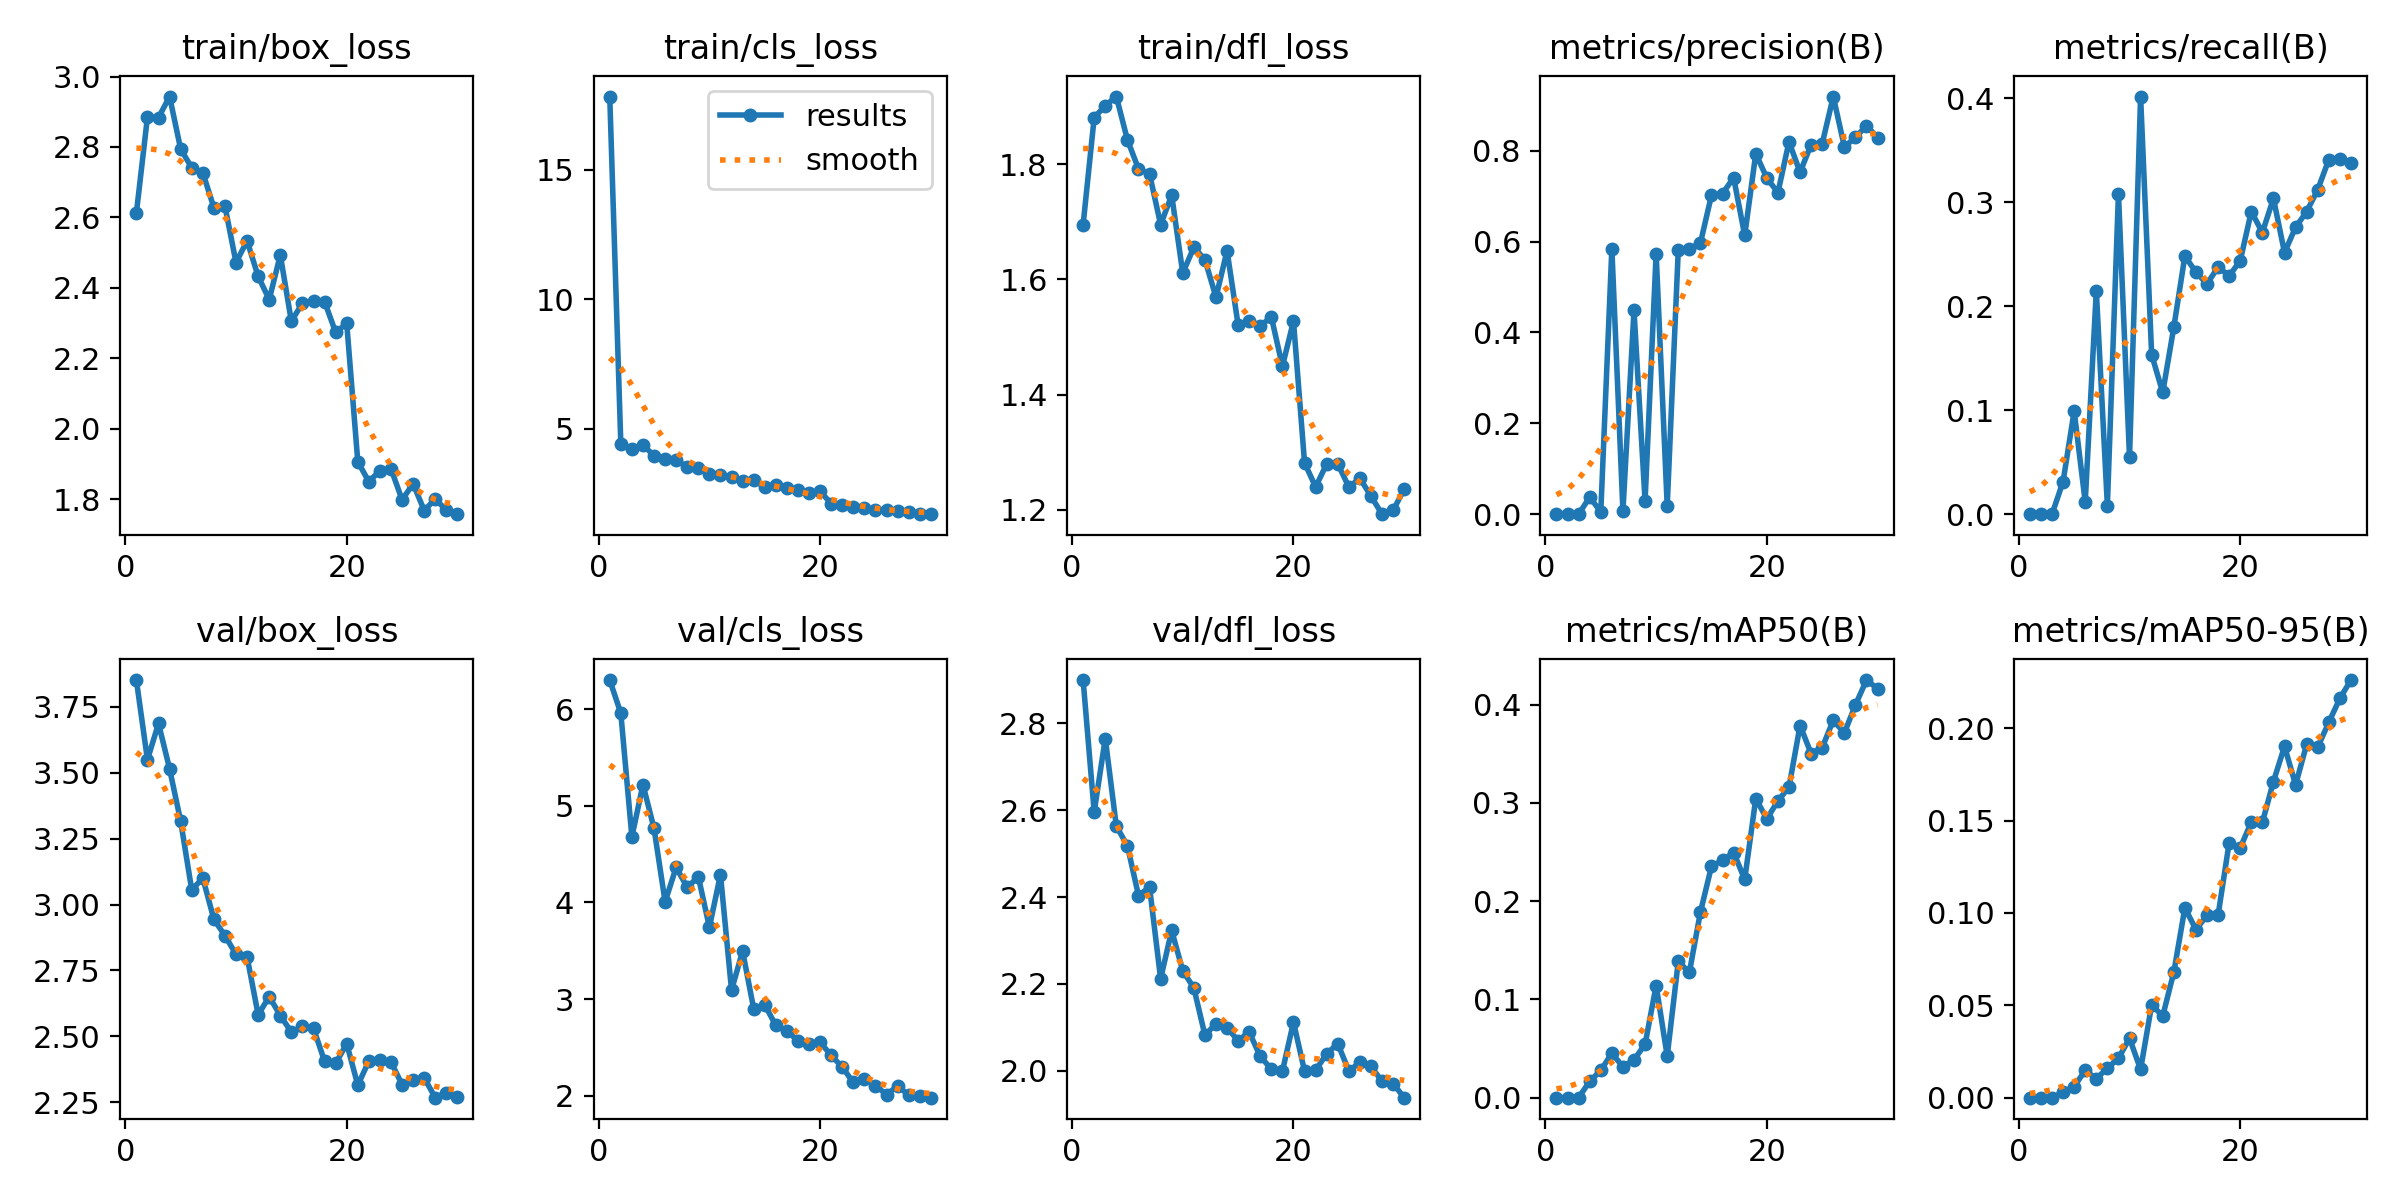

The data file committed next to this chart (first rows):
epoch, time, train/box_loss, train/cls_loss, train/dfl_loss, metrics/precision(B), metrics/recall(B), metrics/mAP50(B), metrics/mAP50-95(B), val/box_loss, val/cls_loss, val/dfl_loss, lr/pg0, lr/pg1, lr/pg2
1, 410.3, 2.612, 17.84, 1.695, 0, 0, 0, 0, 3.85, 6.301, 2.899, 0.0003698, 0.0003698, 0.0003698
2, 803.7, 2.885, 4.412, 1.881, 0, 0, 0, 0, 3.549, 5.957, 2.596, 0.0007157, 0.0007157, 0.0007157
3, 1194, 2.883, 4.205, 1.901, 0, 0, 0, 0, 3.686, 4.679, 2.765, 0.001037, 0.001037, 0.001037
4, 1586, 2.943, 4.365, 1.917, 0.03744, 0.03137, 0.01668, 0.00292, 3.514, 5.219, 2.563, 0.001001, 0.001001, 0.001001
5, 1977, 2.794, 3.959, 1.842, 0.00518, 0.09912, 0.02774, 0.00603, 3.316, 4.765, 2.518, 0.0009643, 0.0009643, 0.0009643
6, 2366, 2.741, 3.811, 1.792, 0.5844, 0.01176, 0.04529, 0.01479, 3.055, 4.006, 2.403, 0.0009277, 0.0009277, 0.0009277
7, 2754, 2.727, 3.776, 1.783, 0.00705, 0.215, 0.03138, 0.01027, 3.1, 4.363, 2.423, 0.000891, 0.000891, 0.000891
8, 3140, 2.628, 3.534, 1.695, 0.4483, 0.0083, 0.03847, 0.01596, 2.944, 4.155, 2.212, 0.0008544, 0.0008544, 0.0008544
9, 3533, 2.632, 3.472, 1.746, 0.02895, 0.3081, 0.05431, 0.02131, 2.882, 4.267, 2.323, 0.0008177, 0.0008177, 0.0008177
10, 3931, 2.472, 3.248, 1.611, 0.5735, 0.05472, 0.1141, 0.03214, 2.811, 3.743, 2.23, 0.000781, 0.000781, 0.000781
11, 4327, 2.533, 3.207, 1.656, 0.01785, 0.4017, 0.04238, 0.01532, 2.802, 4.287, 2.191, 0.0007444, 0.0007444, 0.0007444
12, 4727, 2.432, 3.126, 1.634, 0.582, 0.1533, 0.1386, 0.05023, 2.582, 3.093, 2.082, 0.0007077, 0.0007077, 0.0007077
13, 5128, 2.367, 2.981, 1.569, 0.5844, 0.1171, 0.1274, 0.04422, 2.651, 3.496, 2.108, 0.000671, 0.000671, 0.000671
14, 5522, 2.493, 3.009, 1.65, 0.5967, 0.1797, 0.1888, 0.06788, 2.579, 2.9, 2.1, 0.0006344, 0.0006344, 0.0006344
15, 5912, 2.305, 2.759, 1.521, 0.7021, 0.2482, 0.2354, 0.1028, 2.516, 2.941, 2.069, 0.0005977, 0.0005977, 0.0005977
16, 6319, 2.357, 2.842, 1.527, 0.7056, 0.2328, 0.2416, 0.09103, 2.538, 2.727, 2.089, 0.0005611, 0.0005611, 0.0005611
17, 6709, 2.361, 2.702, 1.519, 0.7407, 0.2214, 0.2494, 0.09873, 2.531, 2.67, 2.033, 0.0005244, 0.0005244, 0.0005244
18, 7106, 2.361, 2.641, 1.535, 0.6134, 0.2377, 0.2221, 0.09885, 2.406, 2.567, 2.004, 0.0004877, 0.0004877, 0.0004877
19, 7496, 2.273, 2.509, 1.449, 0.7934, 0.2293, 0.3043, 0.138, 2.398, 2.534, 1.999, 0.0004511, 0.0004511, 0.0004511
20, 7907, 2.299, 2.573, 1.528, 0.7396, 0.2437, 0.2837, 0.1352, 2.473, 2.554, 2.112, 0.0004144, 0.0004144, 0.0004144
21, 8298, 1.906, 2.108, 1.282, 0.7076, 0.2911, 0.3019, 0.1493, 2.316, 2.417, 1.999, 0.0003777, 0.0003777, 0.0003777
22, 8684, 1.849, 2.032, 1.24, 0.8194, 0.2709, 0.316, 0.149, 2.407, 2.295, 2.002, 0.0003411, 0.0003411, 0.0003411
23, 9073, 1.881, 1.987, 1.28, 0.7524, 0.3037, 0.3787, 0.1712, 2.413, 2.137, 2.039, 0.0003044, 0.0003044, 0.0003044
24, 9474, 1.886, 1.923, 1.28, 0.8135, 0.2516, 0.3501, 0.1902, 2.403, 2.174, 2.063, 0.0002678, 0.0002678, 0.0002678
25, 9869, 1.798, 1.861, 1.24, 0.8155, 0.276, 0.3562, 0.1694, 2.318, 2.104, 1.999, 0.0002311, 0.0002311, 0.0002311
26, 10258, 1.843, 1.868, 1.255, 0.919, 0.291, 0.384, 0.1913, 2.336, 2.012, 2.02, 0.0001944, 0.0001944, 0.0001944
27, 10644, 1.767, 1.804, 1.224, 0.8083, 0.3121, 0.3711, 0.1898, 2.343, 2.1, 2.01, 0.0001578, 0.0001578, 0.0001578
28, 11034, 1.8, 1.763, 1.193, 0.829, 0.341, 0.3996, 0.2032, 2.268, 2.008, 1.976, 0.0001211, 0.0001211, 0.0001211
29, 11442, 1.768, 1.718, 1.199, 0.8549, 0.3411, 0.4249, 0.2162, 2.287, 1.992, 1.971, 8.4436e-05, 8.4436e-05, 8.4436e-05
30, 11845, 1.757, 1.695, 1.236, 0.8287, 0.338, 0.4161, 0.2261, 2.269, 1.98, 1.938, 4.7773e-05, 4.7773e-05, 4.7773e-05
